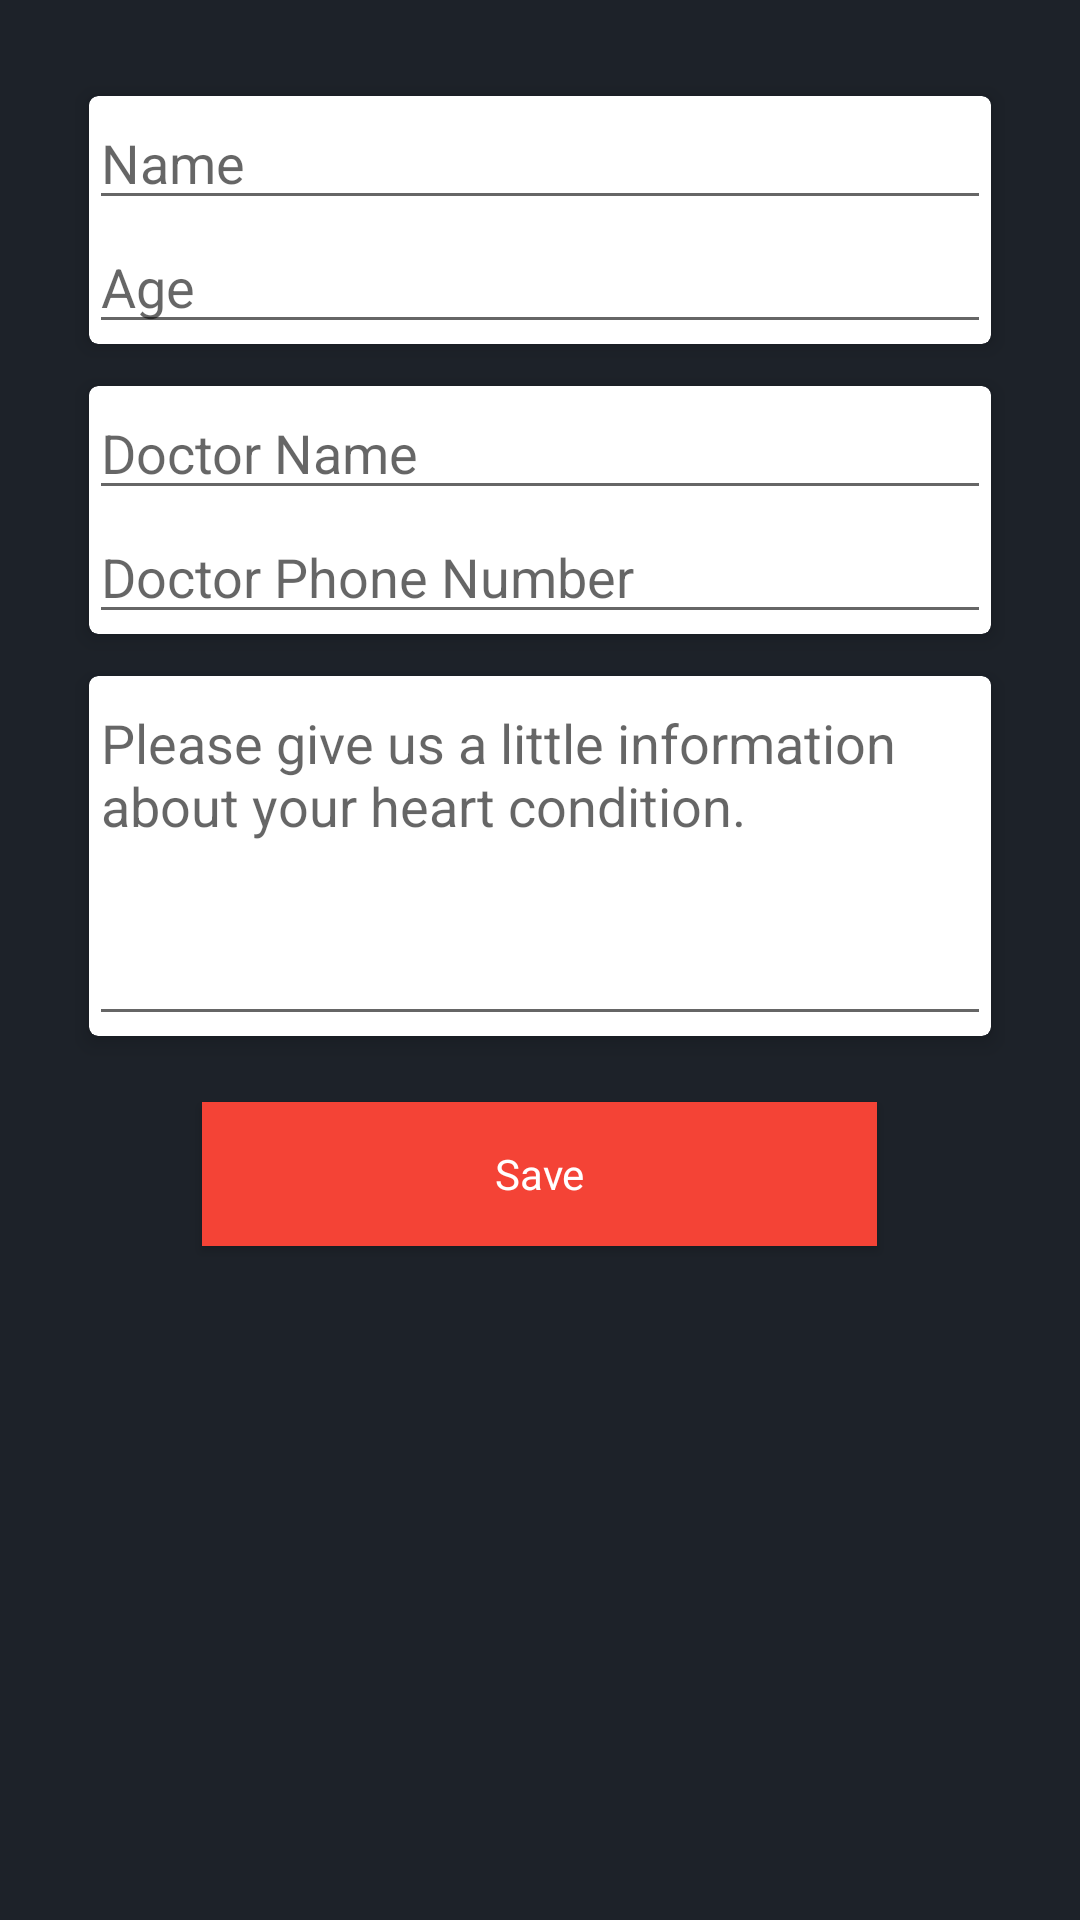

Produce the Android XML layout that renders to this screen, including the resource entries it uses.
<!-- AndroidManifest.xml: application theme AppTheme -->
<!-- res/layout/activity_settings.xml -->
<RelativeLayout xmlns:android="http://schemas.android.com/apk/res/android"
    xmlns:tools="http://schemas.android.com/tools" android:layout_width="match_parent"
    android:layout_height="match_parent"
    android:background="@color/background"
    tools:context="com.dpc.dchacks2015.activities.SettingsActivity">

    <LinearLayout
        android:paddingLeft="@dimen/activity_horizontal_margin"
        android:paddingRight="@dimen/activity_horizontal_margin"
        android:paddingTop="@dimen/activity_vertical_margin"
        android:paddingBottom="@dimen/activity_vertical_margin"
        android:layout_margin="25dp"
        android:orientation="vertical"
        android:layout_width="match_parent"
        android:layout_height="match_parent">

        <android.support.v7.widget.CardView
            xmlns:card_view="http://schemas.android.com/apk/res-auto"
            card_view:cardUseCompatPadding="true"
            card_view:cardElevation="4dp"
            card_view:cardCornerRadius="3dp"
            android:layout_width="match_parent"
            android:layout_height="wrap_content">

            <LinearLayout
                style="@style/linearlayoutPadded"
                android:layout_width="match_parent"
                android:layout_height="match_parent"
                android:orientation="vertical">

                <EditText
                    android:layout_width="match_parent"
                    android:layout_height="wrap_content"
                    android:inputType="textPersonName"
                    android:hint="@string/yourName"
                    android:ems="10"
                    android:id="@+id/edt_yourName"
                    android:layout_gravity="center_horizontal" />

                <EditText
                    android:layout_width="match_parent"
                    android:layout_height="wrap_content"
                    android:inputType="phone"
                    android:ems="10"
                    android:hint="@string/yourAge"
                    android:id="@+id/edt_yourAge"
                    android:layout_gravity="center_horizontal" />

            </LinearLayout>

        </android.support.v7.widget.CardView>

        <android.support.v7.widget.CardView
            xmlns:card_view="http://schemas.android.com/apk/res-auto"
            card_view:cardUseCompatPadding="true"
            card_view:cardElevation="4dp"
            card_view:cardCornerRadius="3dp"
            android:layout_width="match_parent"
            android:layout_height="wrap_content">

            <LinearLayout
                style="@style/linearlayoutPadded"
                android:layout_width="match_parent"
                android:layout_height="match_parent"
                android:orientation="vertical">

                <EditText
                    android:layout_width="match_parent"
                    android:layout_height="wrap_content"
                    android:inputType="textPersonName"
                    android:hint="@string/doctorName"
                    android:ems="10"
                    android:id="@+id/edt_doctorName" />

                <EditText
                    android:layout_width="match_parent"
                    android:layout_height="wrap_content"
                    android:inputType="phone"
                    android:ems="10"
                    android:hint="@string/doctorPhoneNumber"
                    android:id="@+id/edt_doctorPhone" />

            </LinearLayout>

        </android.support.v7.widget.CardView>

        <android.support.v7.widget.CardView
            xmlns:card_view="http://schemas.android.com/apk/res-auto"
            card_view:cardUseCompatPadding="true"
            card_view:cardElevation="4dp"
            card_view:cardCornerRadius="3dp"
            android:layout_width="match_parent"
            android:layout_height="wrap_content">

            <LinearLayout
                style="@style/linearlayoutPadded"
                android:layout_width="match_parent"
                android:layout_height="match_parent"
                android:orientation="vertical">

                <EditText
                    android:layout_width="match_parent"
                    android:layout_height="wrap_content"
                    android:isScrollContainer="true"
                    android:minHeight="120dp"
                    android:inputType="textMultiLine"
                    android:gravity="top"
                    android:scrollbars="vertical"
                    android:ems="10"
                    android:id="@+id/edt_condition"
                    android:hint="@string/condition" />

            </LinearLayout>

        </android.support.v7.widget.CardView>


        <Button
            style="@style/button"
            android:layout_marginTop="15dp"
            android:layout_width="225dp"
            android:layout_height="wrap_content"
            android:text="@string/save"
            android:id="@+id/btn_save"
            android:layout_gravity="center_horizontal" />

    </LinearLayout>
</RelativeLayout>
<!-- resources referenced by this layout -->
<resources>
  <color name="background">#1D2229</color>
  <string name="condition">Please give us a little information about your heart condition.</string>
  <string name="doctorName">Doctor Name</string>
  <string name="doctorPhoneNumber">Doctor Phone Number</string>
  <string name="save">Save</string>
  <string name="yourAge">Age</string>
  <string name="yourName">Name</string>
  <style name="button" parent="android:Widget.Button">
          <item name="android:background">@drawable/button</item>
          <item name="android:textColor">@android:color/white</item>
      </style>
  <style name="linearlayoutPadded">
          <item name="android:layout_marginRight">@dimen/activity_horizontal_margin</item>
          <item name="android:layout_marginLeft">@dimen/activity_horizontal_margin</item>
          <item name="android:layout_marginTop">@dimen/activity_vertical_margin</item>
          <item name="android:layout_marginBottom">@dimen/activity_vertical_margin</item>
      </style>
  <style name="AppTheme" parent="Theme.AppCompat.Light.DarkActionBar">
          <item name="colorPrimary">@color/colorPrimary</item>
          <item name="colorPrimaryDark">@color/colorPrimaryDark</item>
          <item name="colorAccent">@color/colorAccent</item>
          <item name="displayOptions">useLogo|showHome</item>
          <item name="android:textColorPrimary">@android:color/black</item>
      </style>
  <!-- drawable button (drawable) -->
  <?xml version="1.0" encoding="utf-8"?>
  <selector xmlns:android="http://schemas.android.com/apk/res/android">
      <item android:state_pressed="false"  android:drawable="@color/colorPrimary"/>
      <item android:state_pressed="true"  android:drawable="@color/colorPrimaryDark"/>
  </selector>
  <color name="colorPrimary">#F44336</color>
  <color name="colorPrimaryDark">#D32F2F</color>
  <color name="colorAccent">#00B0FF</color>
</resources>
